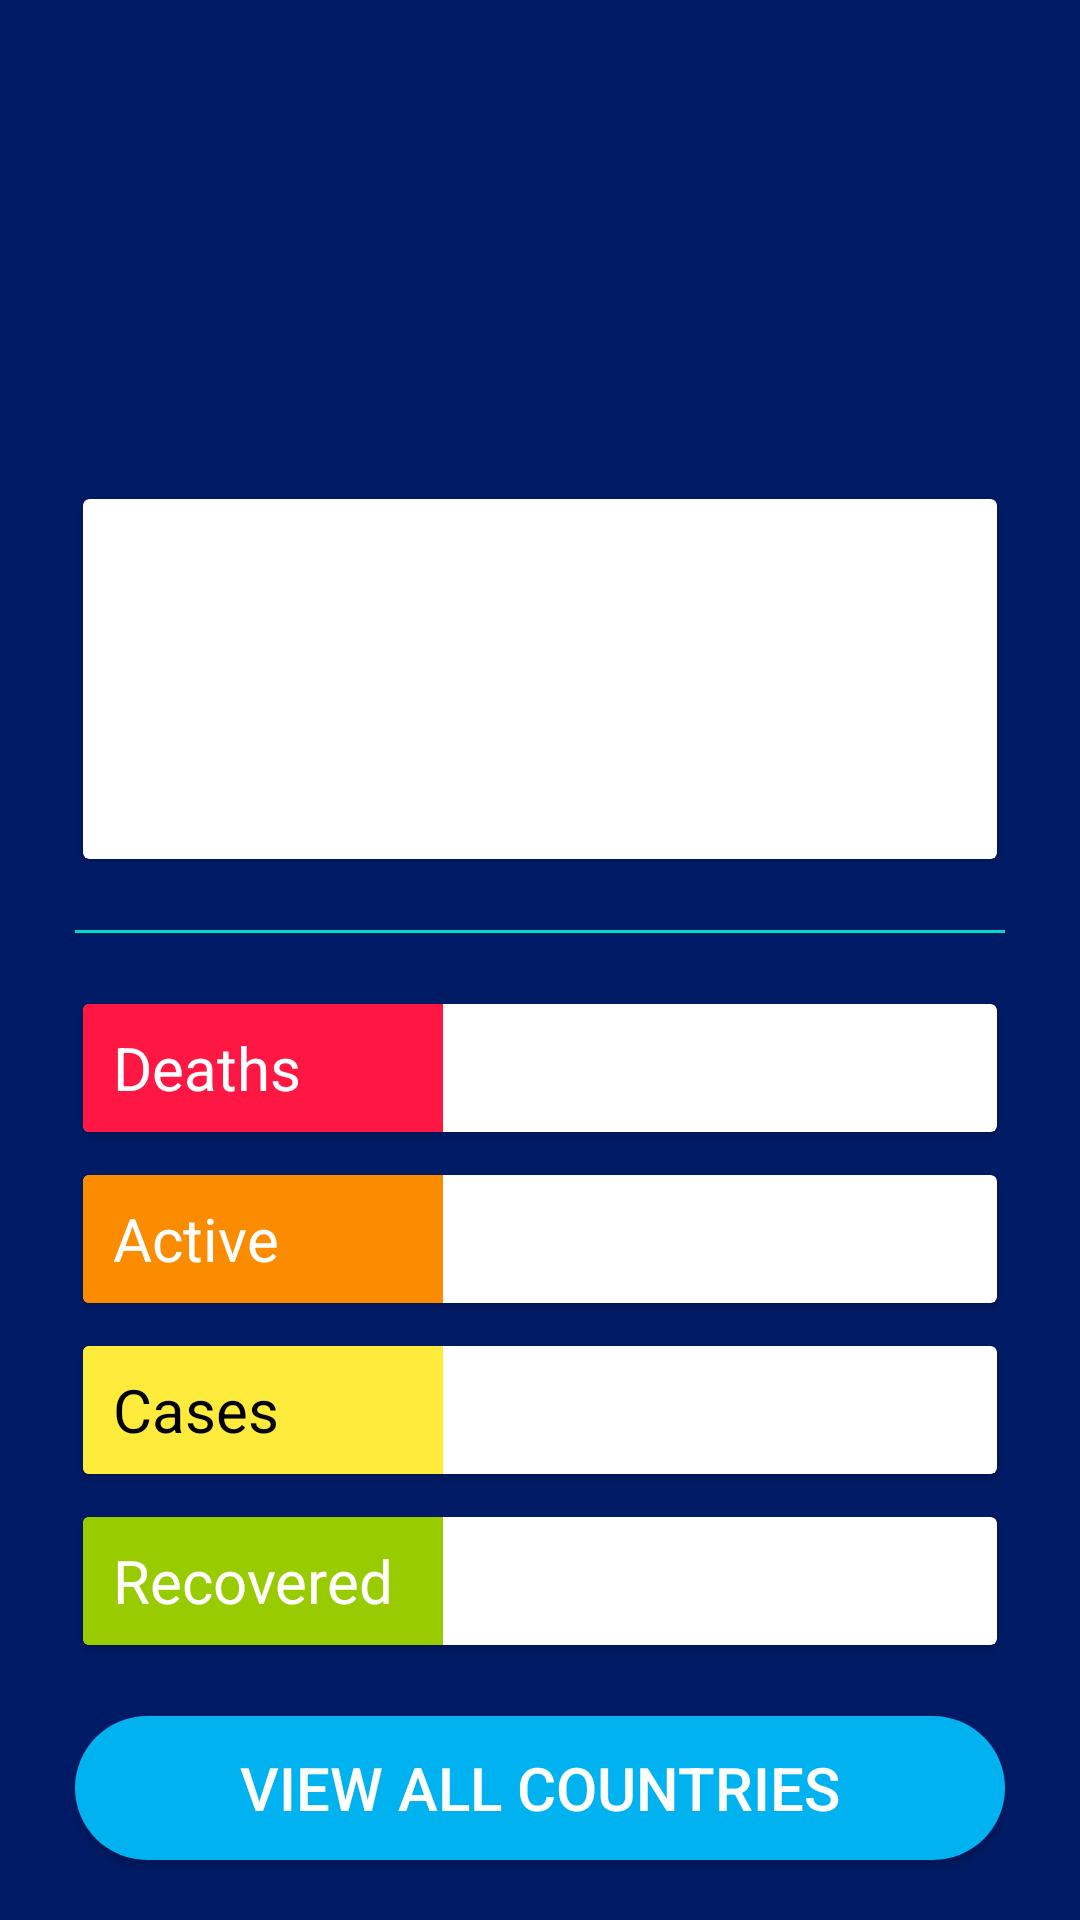

Layout XML and referenced resources for this Android screen:
<!-- AndroidManifest.xml: application theme AppTheme -->
<!-- res/layout/content_country.xml -->
<?xml version="1.0" encoding="utf-8"?>
<RelativeLayout xmlns:android="http://schemas.android.com/apk/res/android"
    xmlns:app="http://schemas.android.com/apk/res-auto"
    xmlns:tools="http://schemas.android.com/tools"
    android:id="@+id/container"
    android:layout_width="match_parent"
    android:layout_height="wrap_content"
    android:background="@color/colorPrimary"
    android:orientation="vertical">

    <ProgressBar
        android:id="@+id/progressBar"
        style="?android:attr/progressBarStyleLarge"
        android:layout_width="wrap_content"
        android:layout_height="wrap_content"
        android:layout_centerInParent="true"
        android:visibility="invisible" />

    <LinearLayout
        android:id="@+id/ll_stats"
        android:layout_width="match_parent"
        android:layout_height="wrap_content"
        android:layout_alignParentBottom="true"
        android:orientation="vertical"
        android:paddingStart="25dp"
        android:paddingEnd="25dp">

        <androidx.cardview.widget.CardView
            android:layout_width="match_parent"
            android:layout_height="wrap_content"
            android:layout_marginBottom="20dp"
            app:cardElevation="2dp"
            app:cardUseCompatPadding="true">

            <LinearLayout
                android:layout_width="match_parent"
                android:layout_height="match_parent"
                android:layout_gravity="center">

                <ImageView
                    android:id="@+id/iv_flag"
                    android:layout_width="150dp"
                    android:layout_height="120dp"
                    android:layout_margin="0dp"
                    android:padding="0dp"
                    android:scaleType="fitXY" />

                <TextView
                    android:id="@+id/tv_country"
                    android:layout_width="wrap_content"
                    android:layout_height="wrap_content"
                    android:layout_gravity="center"
                    app:autoSizeTextType="uniform"
                    app:autoSizeMinTextSize="12sp"
                    app:autoSizeMaxTextSize="100sp"
                    app:autoSizeStepGranularity="2sp"
                    android:layout_marginStart="10dp"
                    android:gravity="center"
                    android:textColor="@color/colorAccent"
                    android:textSize="30sp"
                    tools:text="Country" />
            </LinearLayout>
        </androidx.cardview.widget.CardView>

        <View
            android:layout_width="match_parent"
            android:layout_height="1dp"
            android:background="@color/colorAccent" />

        <androidx.cardview.widget.CardView
            android:layout_width="match_parent"
            android:layout_height="@dimen/detail_card_height"
            android:layout_marginTop="20dp"
            app:cardElevation="2dp"
            app:cardUseCompatPadding="true">

            <LinearLayout
                android:layout_width="120dp"
                android:layout_height="match_parent"
                android:background="#ff1744"
                android:paddingStart="10dp"
                android:paddingEnd="10dp">

                <TextView
                    android:layout_width="wrap_content"
                    android:layout_height="wrap_content"
                    android:layout_gravity="center"
                    android:text="@string/deaths"
                    android:textColor="@android:color/white"
                    android:textSize="20sp" />
            </LinearLayout>

            <TextView
                android:id="@+id/tv_deaths"
                android:layout_width="wrap_content"
                android:layout_height="wrap_content"
                android:layout_gravity="end|center"
                android:paddingStart="10dp"
                android:paddingEnd="10dp"
                android:textColor="@color/colorAccent"
                android:textSize="20sp"
                tools:text="10" />
        </androidx.cardview.widget.CardView>

        <androidx.cardview.widget.CardView
            android:layout_width="match_parent"
            android:layout_height="@dimen/detail_card_height"
            android:layout_marginTop="7dp"
            app:cardElevation="2dp"
            app:cardUseCompatPadding="true">

            <LinearLayout
                android:layout_width="120dp"
                android:layout_height="match_parent"
                android:background="#fb8c00"
                android:paddingStart="10dp"
                android:paddingEnd="10dp">

                <TextView
                    android:layout_width="wrap_content"
                    android:layout_height="wrap_content"
                    android:layout_gravity="center_vertical"
                    android:text="@string/active"
                    android:textColor="@android:color/white"
                    android:textSize="20sp" />
            </LinearLayout>

            <TextView
                android:id="@+id/tv_active"
                android:layout_width="wrap_content"
                android:layout_height="wrap_content"
                android:layout_gravity="end|center"
                android:paddingStart="10dp"
                android:paddingEnd="10dp"
                android:textColor="@color/colorAccent"
                android:textSize="20sp"
                tools:text="10" />
        </androidx.cardview.widget.CardView>

        <androidx.cardview.widget.CardView
            android:layout_width="match_parent"
            android:layout_height="@dimen/detail_card_height"
            android:layout_marginTop="7dp"
            app:cardElevation="2dp"
            app:cardUseCompatPadding="true">

            <LinearLayout
                android:layout_width="120dp"
                android:layout_height="match_parent"
                android:background="#ffeb3b"
                android:paddingStart="10dp"
                android:paddingEnd="10dp">

                <TextView
                    android:layout_width="wrap_content"
                    android:layout_height="wrap_content"
                    android:layout_gravity="center"
                    android:gravity="center"
                    android:text="@string/cases"
                    android:textColor="@android:color/black"
                    android:textSize="20sp" />
            </LinearLayout>

            <TextView
                android:id="@+id/tv_cases"
                android:layout_width="wrap_content"
                android:layout_height="wrap_content"
                android:layout_gravity="end|center"
                android:paddingStart="10dp"
                android:paddingEnd="10dp"
                android:textColor="@color/colorAccent"
                android:textSize="20sp"
                tools:text="10" />
        </androidx.cardview.widget.CardView>

        <androidx.cardview.widget.CardView
            android:layout_width="match_parent"
            android:layout_height="@dimen/detail_card_height"
            android:layout_marginTop="7dp"
            app:cardElevation="2dp"
            app:cardUseCompatPadding="true">

            <LinearLayout
                android:layout_width="120dp"
                android:layout_height="match_parent"
                android:background="@android:color/holo_green_light"
                android:paddingStart="10dp"
                android:paddingEnd="10dp">

                <TextView
                    android:layout_width="wrap_content"
                    android:layout_height="wrap_content"
                    android:layout_gravity="center_vertical"
                    android:text="@string/recovered"
                    android:textColor="@android:color/white"
                    android:textSize="20sp" />
            </LinearLayout>

            <TextView
                android:id="@+id/tv_recovered"
                android:layout_width="wrap_content"
                android:layout_height="wrap_content"
                android:layout_gravity="end|center"
                android:paddingStart="10dp"
                android:paddingEnd="10dp"
                android:textColor="@color/colorAccent"
                android:textSize="20sp"
                tools:text="10" />
        </androidx.cardview.widget.CardView>

        <Button
            android:id="@+id/btn_all_countries"
            android:layout_width="match_parent"
            android:layout_height="wrap_content"
            android:layout_gravity="center_horizontal"
            android:layout_marginTop="20dp"
            android:layout_marginBottom="20dp"
            android:background="@drawable/btn_rounded"
            android:text="@string/view_all_countries"
            android:textColor="@android:color/white"
            android:textSize="20sp" />
    </LinearLayout>
</RelativeLayout>
<!-- resources referenced by this layout -->
<resources>
  <color name="colorAccent">#03DAC5</color>
  <color name="colorPrimary">#001B66</color>
  <dimen name="detail_card_height">50dp</dimen>
  <!-- drawable btn_rounded (drawable) -->
  <?xml version="1.0" encoding="utf-8"?>
  <shape xmlns:android="http://schemas.android.com/apk/res/android"
      android:shape="rectangle">
      <solid android:color="#00B2F0" />
      <corners android:radius="40dp" />
  </shape>
  <string name="active">Active</string>
  <string name="cases">  Cases</string>
  <string name="deaths">Deaths</string>
  <string name="recovered">Recovered </string>
  <string name="view_all_countries">View All Countries</string>
  <style name="AppTheme" parent="Theme.AppCompat.Light.DarkActionBar">
          <item name="colorPrimary">@color/colorPrimary</item>
          <item name="colorPrimaryDark">@color/colorPrimary</item>
          <item name="colorAccent">@color/colorAccent</item>
          <item name="android:textColorPrimary">@android:color/white</item>
          <item name="android:textColor">@android:color/white</item>
      </style>
</resources>
